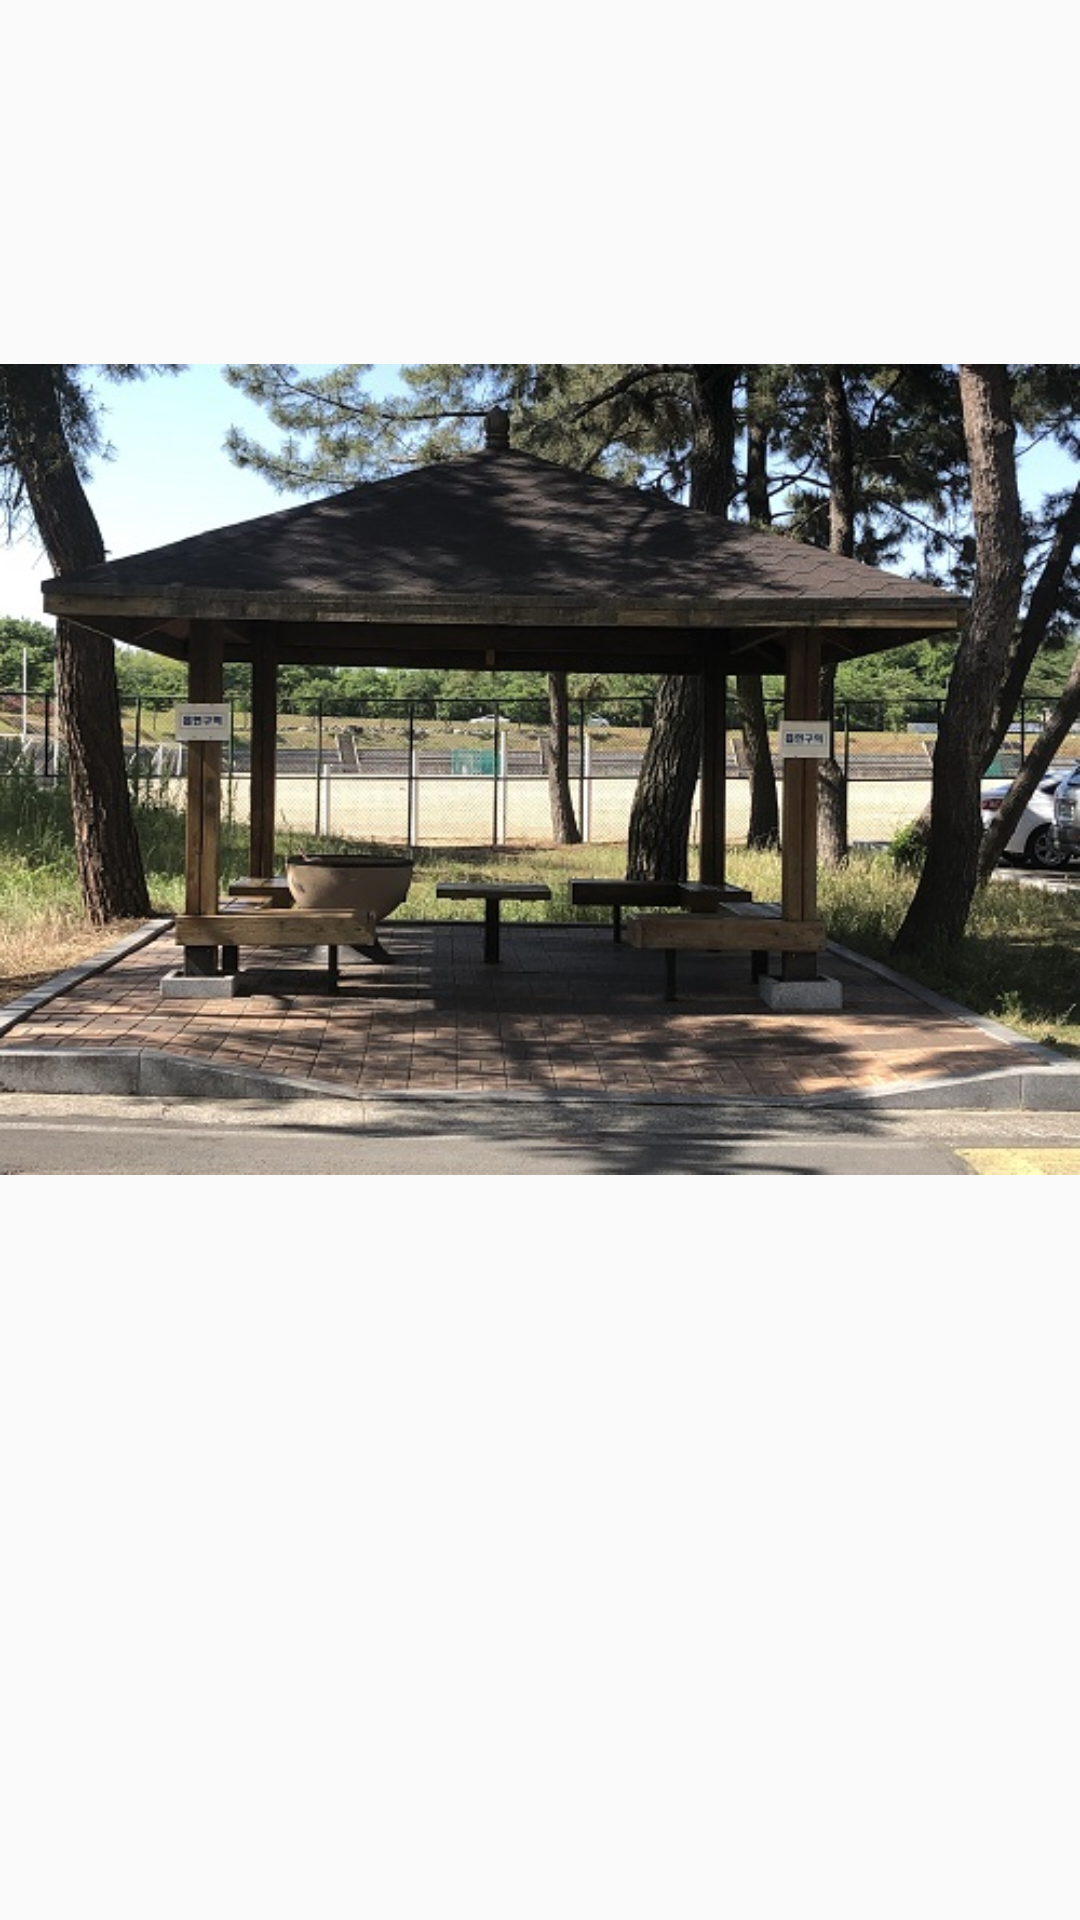

Layout XML and referenced resources for this Android screen:
<!-- AndroidManifest.xml: application theme AppTheme -->
<!-- res/layout/activity_mk10.xml -->
<?xml version="1.0" encoding="utf-8"?>

<RelativeLayout xmlns:android="http://schemas.android.com/apk/res/android"
    xmlns:app="http://schemas.android.com/apk/res-auto"
    xmlns:tools="http://schemas.android.com/tools"
    android:layout_width="match_parent"
    android:layout_height="match_parent"
    tools:context=".mk10">

    <ImageView
        android:id="@+id/mk10"
        android:layout_width="match_parent"
        android:layout_height="509dp"
        android:layout_alignParentTop="true"
        android:layout_centerHorizontal="true"
        android:layout_marginTop="2dp"
        app:srcCompat="@drawable/mk10" />
</RelativeLayout>
<!-- resources referenced by this layout -->
<resources>
  <!-- drawable mk10: jpg bitmap (drawable, 126798 bytes) -->
  <style name="AppTheme" parent="Theme.AppCompat.Light.DarkActionBar">
          <item name="windowNoTitle">true</item>
          
          <item name="colorPrimary">@color/colorPrimary</item>
          <item name="colorPrimaryDark">@color/colorPrimaryDark</item>
          <item name="colorAccent">@color/colorAccent</item>
      </style>
  <!-- not gathered from this repository: default colours our renderer supplied (Android Studio template values) -->
  <color name="colorPrimary">#FF6200EE</color>
  <color name="colorPrimaryDark">#FF3700B3</color>
  <color name="colorAccent">#FF03DAC5</color>
</resources>
